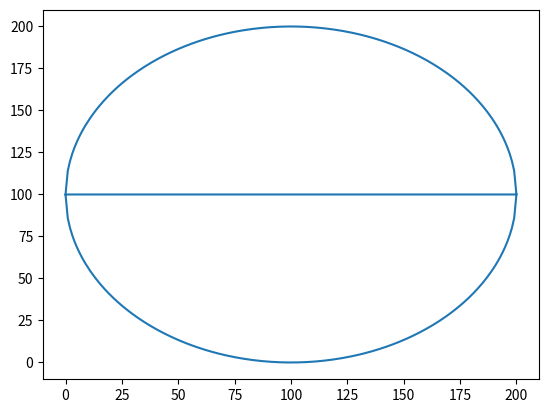

Here is the Python script that generated this plot:
#!/usr/bin/env python3
# -*- coding: utf-8 -*-
"""
Created on Fri Sep 23 13:10:10 2022

@author: rodrigoborneo
"""


#Dada a equação da cirunferência, faça o gráfico!
#(𝑥−𝑎)2+(𝑦−𝑏)2=𝑟2,𝑟=100,𝑎=100,𝑏=100

from math import sqrt

a,b,r = 100, 100, 100

x = []
y = []

#para cobrir todo o diametro da circunferencia d = 2*r
x = [i for i in range(2*r + 1)]

#isolando y da equação (x-a)**2 passa negativo, r**2 já está do outro lado
#passa a raiz quadrada e então o b passa positivo
y_de_x = lambda x: sqrt((r**2) - (x-a)**2) + b


#lembrando que tem a raiz quadrada positiva e a negativa
y_de_x_negativo = lambda x: -sqrt((r**2) - (x-a)**2) + b

#adiciona  y_de_x e x para a lista y
y.extend(list(map(y_de_x, x)))

#adiciona  y_de_x_negativo e x para a lista y
y.extend(list(map(y_de_x_negativo, x)))


x.extend(x)

#importa o matplotlib
import matplotlib.pyplot as plt

#plota o gráfico
plt.plot(x,y)